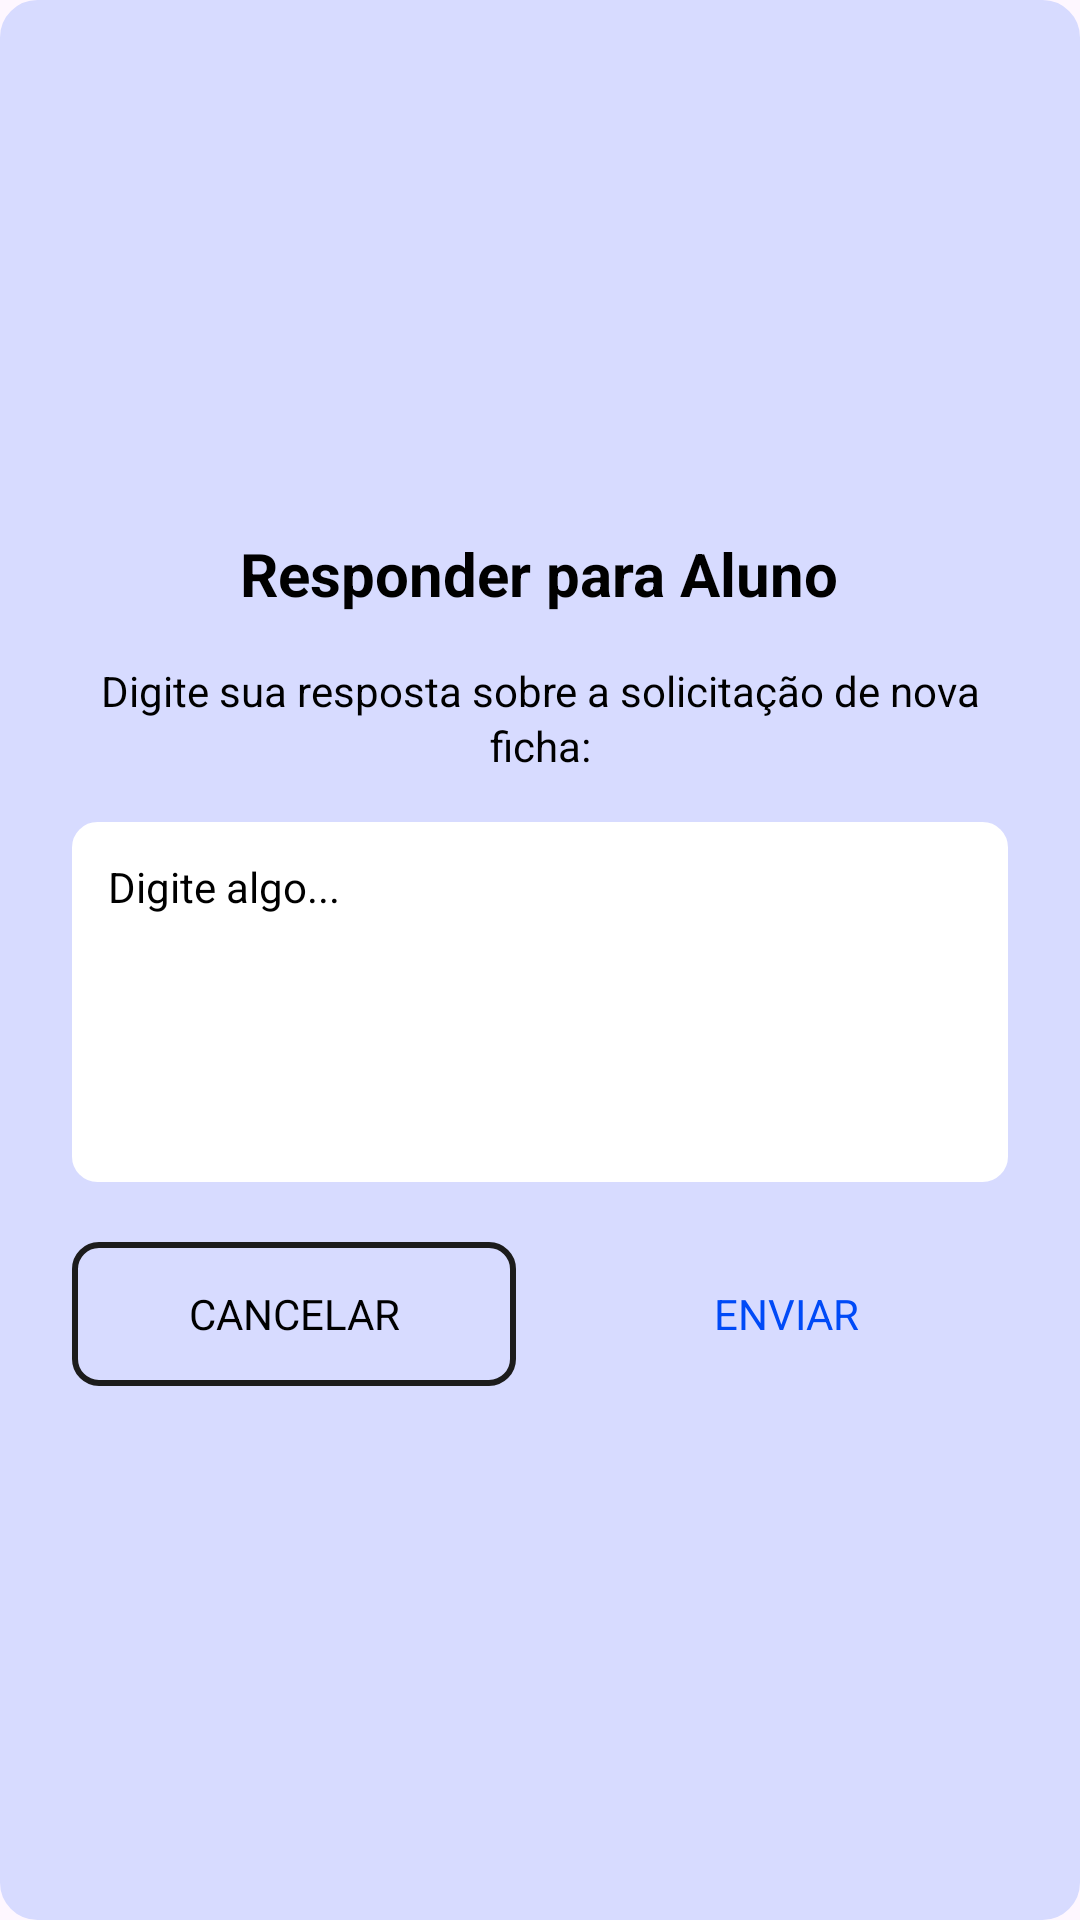

Android layout source for this screen:
<!-- AndroidManifest.xml: application theme Base.Theme.UniPump -->
<!-- res/layout/dialog_resposta_funcionario.xml -->
<?xml version="1.0" encoding="utf-8"?>
<LinearLayout xmlns:android="http://schemas.android.com/apk/res/android"
    android:layout_width="320dp"
    android:layout_height="wrap_content"
    android:orientation="vertical"
    android:padding="24dp"
    android:background="@drawable/dialog_background"
    style="@style/CONTEINERBACKGROUND"
    android:gravity="center">

    <TextView
        android:id="@+id/textTitulo"
        android:layout_width="wrap_content"
        android:layout_height="wrap_content"
        android:text="Responder para Aluno"
        android:textSize="20sp"
        android:textStyle="bold"
        style="@style/TEXTCOLOR"
        android:layout_marginBottom="16dp"
        android:gravity="center" />

    <TextView
        android:layout_width="wrap_content"
        android:layout_height="wrap_content"
        android:text="Digite sua resposta sobre a solicitação de nova ficha:"
        android:textSize="14sp"
        style="@style/TEXTCOLOR"
        android:layout_marginBottom="16dp"
        android:gravity="center"
        android:lineSpacingExtra="2dp" />

    <EditText
        android:id="@+id/editMensagem"
        android:layout_width="match_parent"
        android:layout_height="120dp"
        android:background="@drawable/edittext_background"
        style="@style/BACKGROUNDTINT"
        android:textColor="@color/cinza_medio"
        android:padding="12dp"
        android:hint="Digite algo..."
        android:textSize="14sp"
        android:gravity="top|start"
        android:inputType="textMultiLine|textCapSentences"
        android:maxLines="5"
        android:scrollbars="vertical"
        android:layout_marginBottom="20dp" />

    <LinearLayout
        android:layout_width="match_parent"
        android:layout_height="wrap_content"
        android:orientation="horizontal"
        android:gravity="center">

        <Button
            android:id="@+id/btnCancelar"
            android:layout_width="0dp"
            android:layout_height="wrap_content"
            android:layout_weight="1"
            android:text="Cancelar"
            style="@style/TEXTCOLOR"
            android:background="@drawable/button_outline"
            android:layout_marginEnd="8dp" />

        <Button
            android:id="@+id/btnEnviar"
            android:layout_width="0dp"
            android:layout_height="wrap_content"
            android:layout_weight="1"
            android:text="Enviar"
            style="@style/TEXTCOLORBLUE"
            android:background="@drawable/button_filled"
            android:layout_marginStart="8dp" />

    </LinearLayout>

</LinearLayout>
<!-- resources referenced by this layout -->
<resources>
  <color name="cinza_medio">#808080</color>
  <!-- drawable button_outline (drawable) -->
  <?xml version="1.0" encoding="utf-8"?>
  <shape xmlns:android="http://schemas.android.com/apk/res/android">
      <solid android:color="@android:color/transparent" />
      <corners android:radius="8dp" />
      <stroke android:width="2dp" android:color="@color/dark_gray" />
  </shape>
  <!-- drawable dialog_background (drawable) -->
  <?xml version="1.0" encoding="utf-8"?>
  <shape xmlns:android="http://schemas.android.com/apk/res/android">
      <solid android:color="@color/white" />
      <corners android:radius="12dp" />
      <stroke android:width="1dp" android:color="@color/light_gray" />
  </shape>
  <!-- drawable edittext_background (drawable) -->
  <?xml version="1.0" encoding="utf-8"?>
  <shape xmlns:android="http://schemas.android.com/apk/res/android">
      <solid android:color="#FFFFFF" />
      <corners android:radius="8dp" />
      <stroke android:width="1dp" android:color="#E0E0E0" />
      <padding android:left="12dp" android:top="8dp" android:right="12dp" android:bottom="8dp" />
  </shape>
  <style name="BACKGROUNDTINT">
          <item name="android:backgroundTint">@color/white</item>
          <item name="android:background">@color/white</item>
          <item name="android:textColor">@color/cinza_medio</item>
          <item name="android:textColorHint">@color/black</item>
      </style>
  <style name="CONTEINERBACKGROUND">
          <item name="android:backgroundTint">@color/azul_arroxeado</item>
          <item name="android:calendarTextColor">@color/black</item>
          <item name="android:background">@color/azul_arroxeado</item>
      </style>
  <style name="TEXTCOLOR">
          <item name="android:textColor">@color/black</item>
      </style>
  <style name="TEXTCOLORBLUE">
          <item name="android:textColor">@color/blue</item>
      </style>
  <style name="Base.Theme.UniPump" parent="Theme.Material3.DayNight.NoActionBar">
          
          <item name="colorPrimary">@color/white</item>
          <item name="colorPrimaryVariant">@color/black</item>
          <item name="colorOnPrimary">@color/black</item>
          <item name="colorSecondary">@color/blue</item>
          <item name="colorSecondaryVariant">@color/red</item>
          <item name="colorOnSecondary">@color/black</item>
          <item name="android:statusBarColor">?attr/colorPrimaryVariant</item>
  
          
          <item name="android:fontFamily">sans-serif</item>
      </style>
  <color name="dark_gray">#1C1C1C</color>
  <color name="white">#FFFFFFFF</color>
  <color name="light_gray">#E0E0E0</color>
  <color name="black">#FF000000</color>
  <color name="azul_arroxeado">#D7DBFF</color>
  <color name="blue">#004AF7</color>
  <color name="red">#F44336</color>
</resources>
